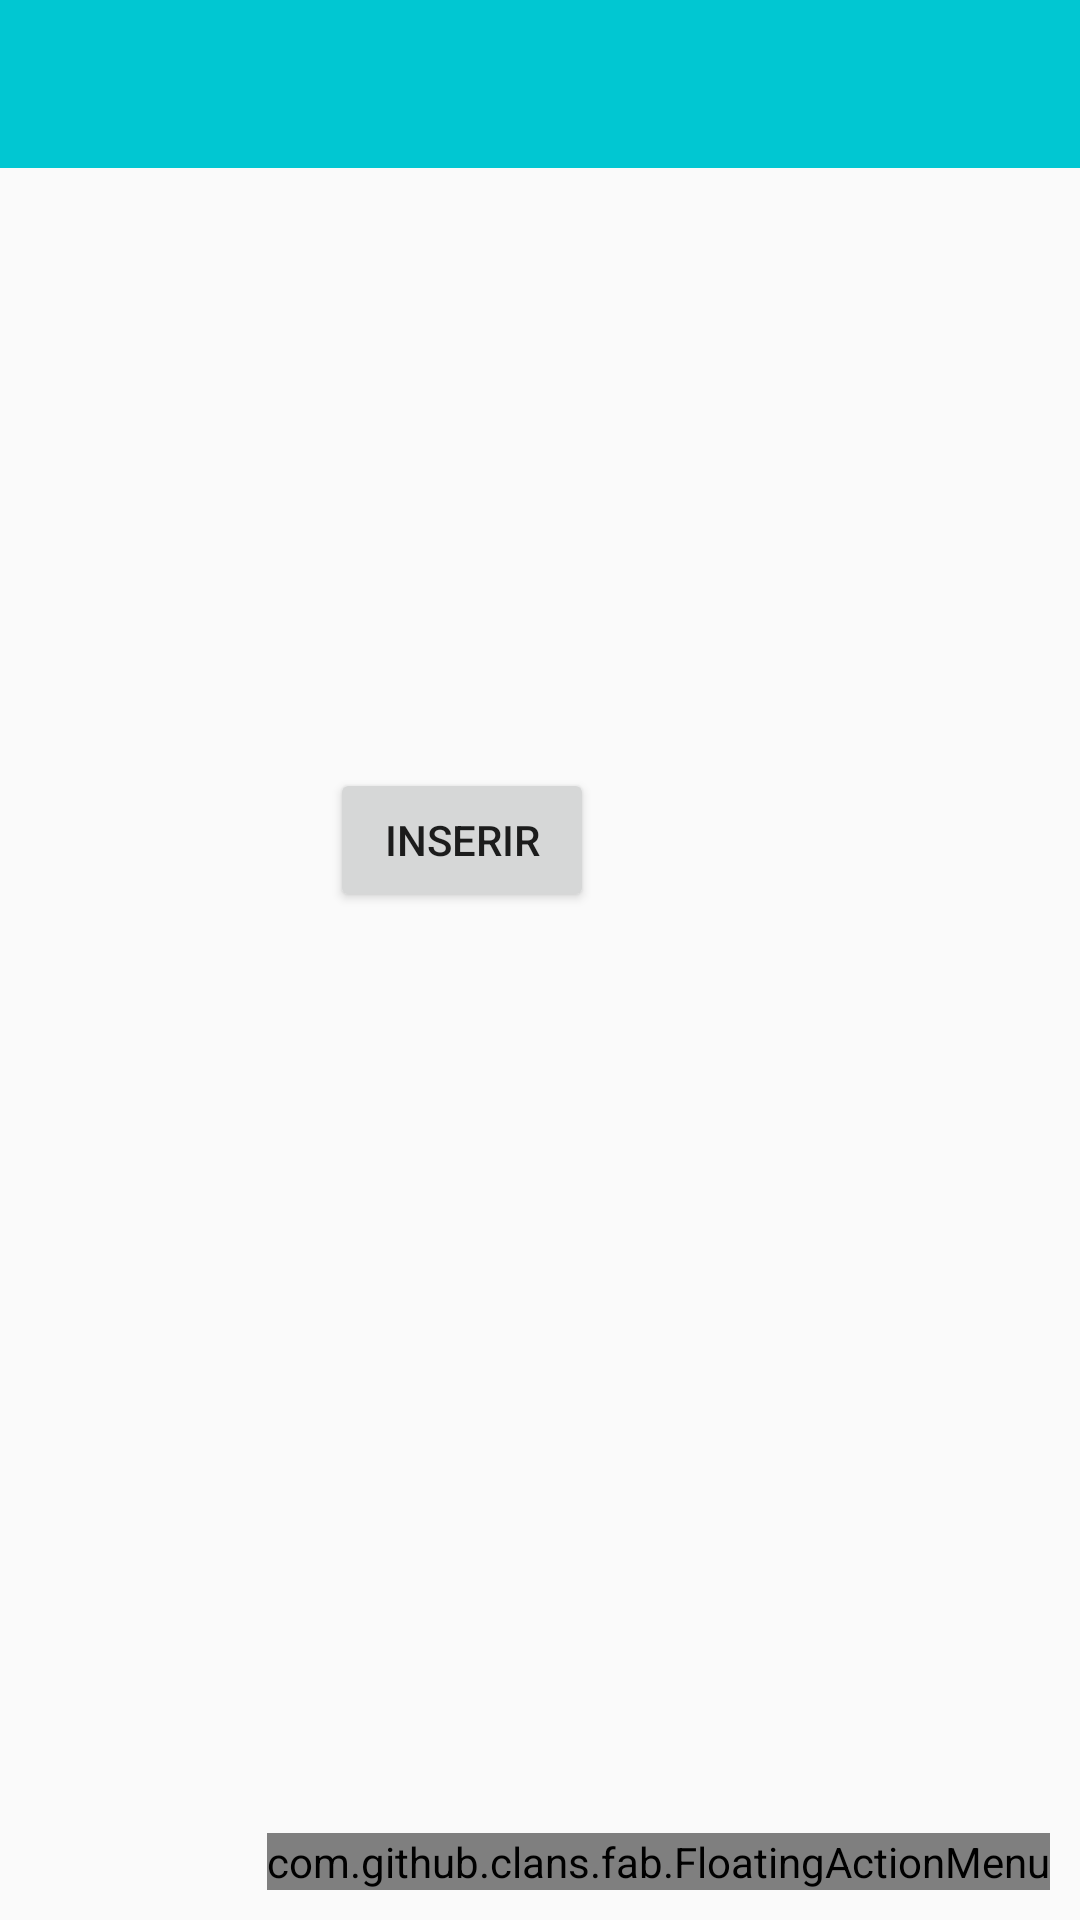

Layout XML and referenced resources for this Android screen:
<!-- AndroidManifest.xml: activity theme AppTheme.NoActionBar -->
<!-- res/layout/activity_inicial.xml -->
<?xml version="1.0" encoding="utf-8"?>
<androidx.coordinatorlayout.widget.CoordinatorLayout xmlns:android="http://schemas.android.com/apk/res/android"
    xmlns:app="http://schemas.android.com/apk/res-auto"
    xmlns:fab="http://schemas.android.com/apk/res-auto"
    xmlns:tools="http://schemas.android.com/tools"
    android:layout_width="match_parent"
    android:layout_height="match_parent"
    tools:context=".activity.InicialActivity">

    <com.google.android.material.appbar.AppBarLayout
        android:layout_width="match_parent"
        android:layout_height="wrap_content"
        android:theme="@style/AppTheme.AppBarOverlay"
        app:elevation="0dp">

        <androidx.appcompat.widget.Toolbar
            android:id="@+id/toolbar"
            android:layout_width="match_parent"
            android:layout_height="?attr/actionBarSize"
            android:background="?attr/colorPrimary"
            app:popupTheme="@style/AppTheme.PopupOverlay" />

    </com.google.android.material.appbar.AppBarLayout>

    <include layout="@layout/content_inicial" />


    <com.github.clans.fab.FloatingActionMenu
        android:id="@+id/menu"
        android:layout_width="wrap_content"
        android:layout_height="wrap_content"
        android:layout_gravity="end|bottom"
        android:layout_marginLeft="10dp"
        android:layout_marginRight="10dp"
        android:layout_marginBottom="10dp"
        fab:menu_animationDelayPerItem="50"
        fab:menu_backgroundColor="@android:color/transparent"
        fab:menu_buttonSpacing="0dp"
        fab:menu_colorNormal="#DA4336"
        fab:menu_colorPressed="#E75043"
        fab:menu_colorRipple="#99FFFFFF"
        fab:menu_fab_size="normal"
        fab:menu_icon="@drawable/fab_add"
        fab:menu_labels_colorNormal="#333333"
        fab:menu_labels_colorPressed="#444444"
        fab:menu_labels_colorRipple="#66FFFFFF"
        fab:menu_labels_cornerRadius="3dp"
        fab:menu_labels_ellipsize="none"
        fab:menu_labels_hideAnimation="@anim/fab_slide_out_to_right"
        fab:menu_labels_margin="0dp"
        fab:menu_labels_maxLines="-1"
        fab:menu_labels_padding="8dp"
        fab:menu_labels_paddingBottom="4dp"
        fab:menu_labels_paddingLeft="8dp"
        fab:menu_labels_paddingRight="8dp"
        fab:menu_labels_paddingTop="4dp"
        fab:menu_labels_position="left"
        fab:menu_labels_showAnimation="@anim/fab_slide_in_from_right"
        fab:menu_labels_showShadow="true"
        fab:menu_labels_singleLine="false"
        fab:menu_labels_textColor="#FFFFFF"
        fab:menu_labels_textSize="14sp"
        fab:menu_openDirection="up"
        fab:menu_shadowColor="#66000000"
        fab:menu_shadowRadius="4dp"
        fab:menu_shadowXOffset="1dp"
        fab:menu_shadowYOffset="3dp"
        fab:menu_showShadow="true">


        <com.github.clans.fab.FloatingActionButton
            android:id="@+id/fab_despesas"
            android:layout_width="wrap_content"
            android:layout_height="wrap_content"
            android:src="@drawable/fab_add"
            app:fab_colorNormal="@color/colorPrimaryDespesas"
            fab:fab_label="@string/despesas"
            fab:fab_size="mini" />

        <com.github.clans.fab.FloatingActionButton
            android:id="@+id/fab_receitas"
            android:layout_width="wrap_content"
            android:layout_height="wrap_content"
            android:src="@drawable/fab_add"
            app:fab_colorNormal="@color/colorPrimaryReceitas"
            fab:fab_label="@string/receita"
            fab:fab_size="mini" />


    </com.github.clans.fab.FloatingActionMenu>

</androidx.coordinatorlayout.widget.CoordinatorLayout>
<!-- res/layout/content_inicial.xml (included above) -->
<?xml version="1.0" encoding="utf-8"?>
<androidx.constraintlayout.widget.ConstraintLayout xmlns:android="http://schemas.android.com/apk/res/android"
    xmlns:app="http://schemas.android.com/apk/res-auto"
    xmlns:tools="http://schemas.android.com/tools"
    android:layout_width="match_parent"
    android:layout_height="match_parent"
    app:layout_behavior="@string/appbar_scrolling_view_behavior"
    tools:context=".activity.InicialActivity"
    tools:showIn="@layout/activity_inicial">

    <Button
        android:id="@+id/inserir"
        android:layout_width="wrap_content"
        android:layout_height="wrap_content"
        android:layout_marginStart="162dp"
        android:layout_marginLeft="162dp"
        android:layout_marginTop="200dp"
        android:layout_marginEnd="162dp"
        android:layout_marginRight="162dp"
        android:text="inserir"
        app:layout_constraintEnd_toEndOf="parent"
        app:layout_constraintHorizontal_bias="1.0"
        app:layout_constraintStart_toStartOf="parent"
        app:layout_constraintTop_toTopOf="parent" />
</androidx.constraintlayout.widget.ConstraintLayout>
<!-- resources referenced by this layout -->
<resources>
  <color name="colorPrimaryDespesas">#FF706A</color>
  <color name="colorPrimaryReceitas">#00D39E</color>
  <string name="despesas">Despesas</string>
  <string name="receita">Receitas</string>
  <style name="AppTheme.AppBarOverlay" parent="ThemeOverlay.AppCompat.Dark.ActionBar" />
  <style name="AppTheme.PopupOverlay" parent="ThemeOverlay.AppCompat.Light" />
  <style name="AppTheme.NoActionBar">
          <item name="windowActionBar">false</item>
          <item name="windowNoTitle">true</item>
      </style>
</resources>
